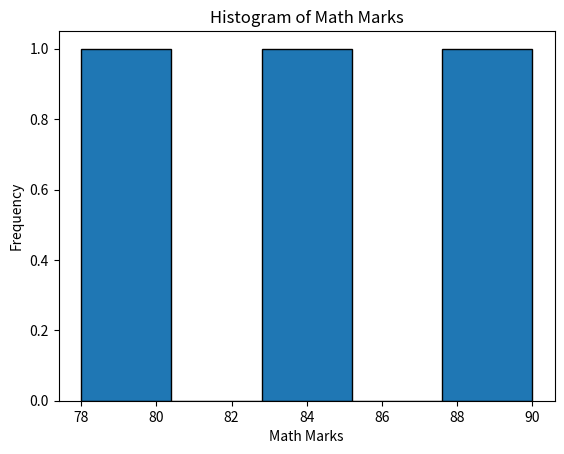

The matplotlib source for this figure:
"""
Q8: Plot a histogram of math marks.
"""

import pandas as pd
#import numpy as np
import matplotlib.pyplot as plt

data = {
'Name': ['Amit', 'Sagar', 'Pooja'],
'Math': [85, 90, 78],
'Science': [92, 88, 80],
'English': [75, 85, 82]
}

df = pd.DataFrame(data)

df['Total'] = df['Math'] + df['Science'] + df['English']
df['Gender'] = ['Male', 'Male', 'Female']

df['Status'] = df['Total'].apply(lambda x: 'Pass' if x >= 250 else 'Fail')

Passed_Count = df['Status'].value_counts()['Pass']
print("Number of passed students are:", Passed_Count)

print(df)

plt.hist(df['Math'], bins=5, edgecolor='black')
plt.xlabel("Math Marks")
plt.ylabel("Frequency")
plt.title("Histogram of Math Marks")
plt.show()

